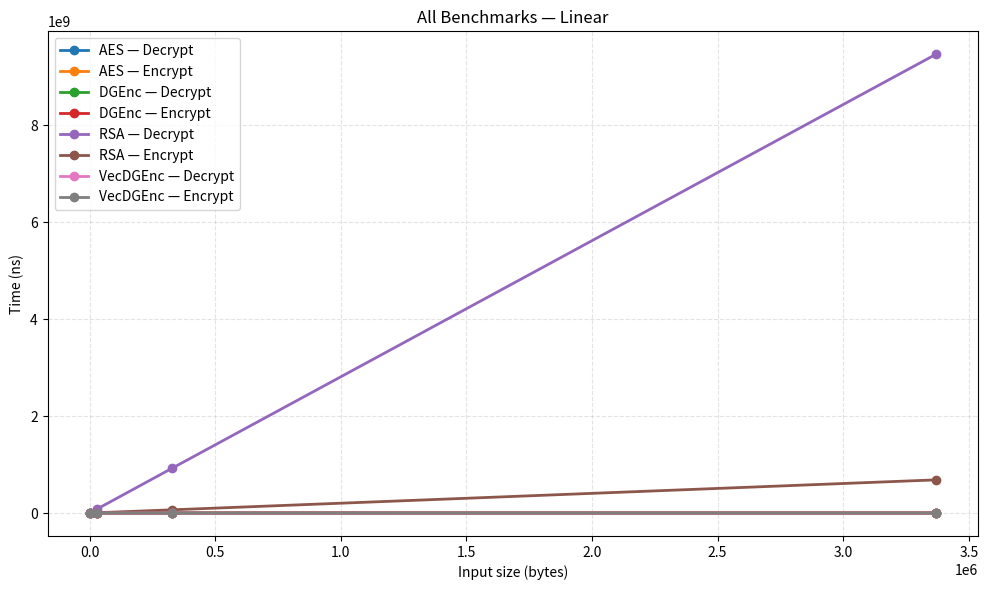
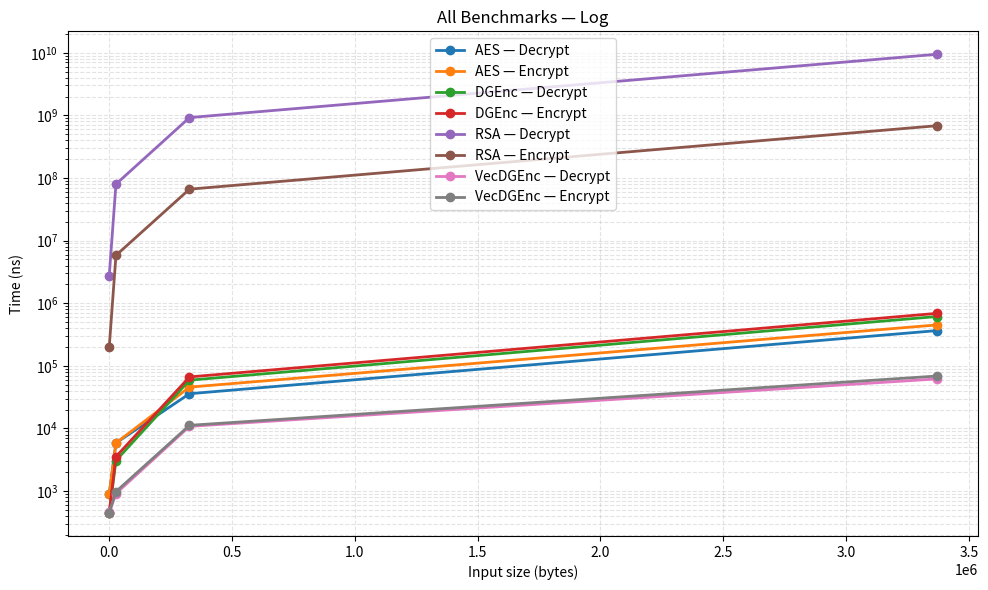
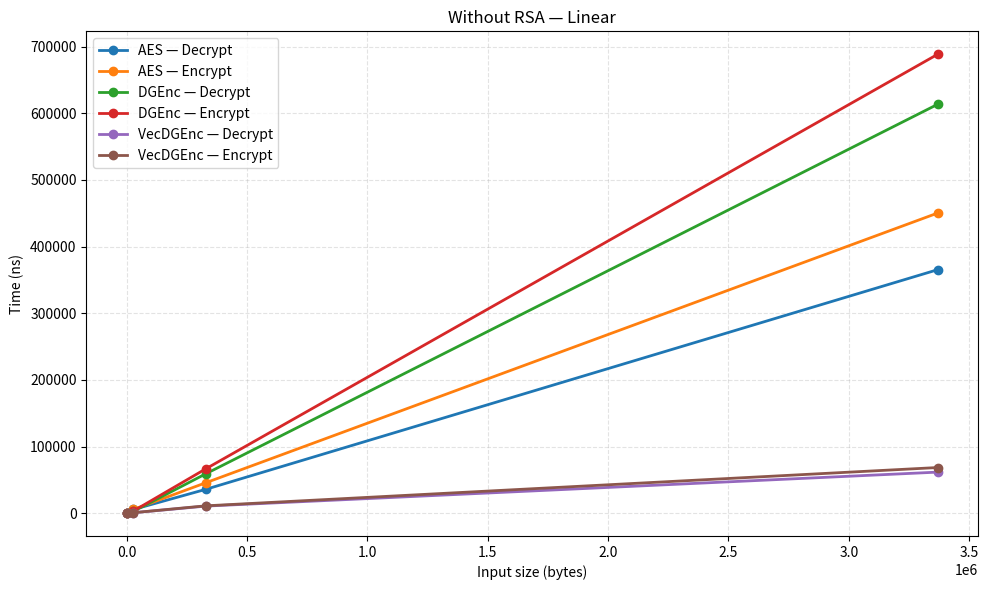
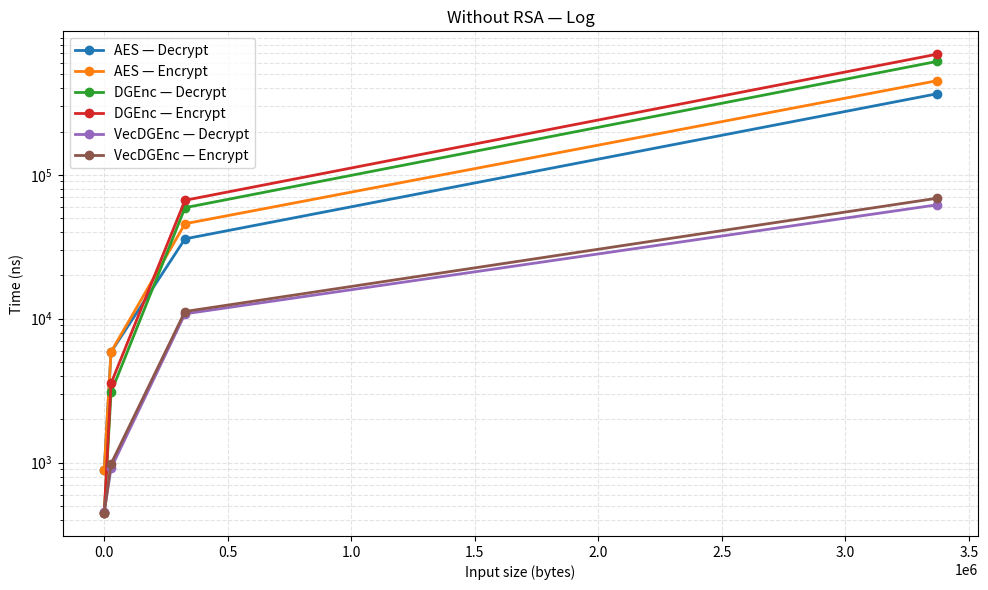
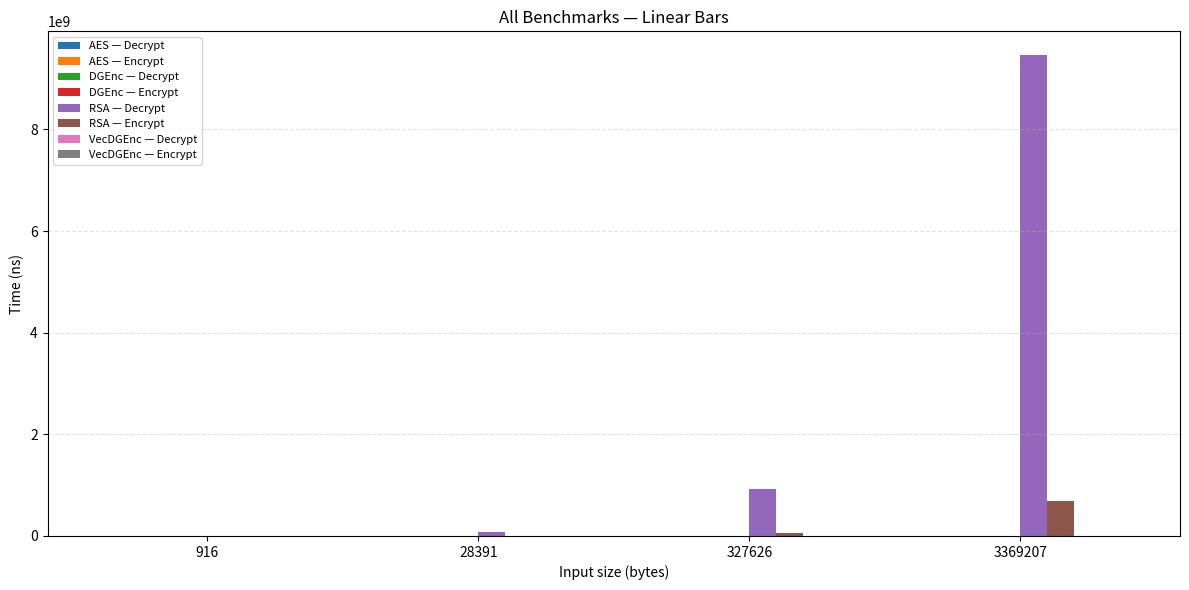
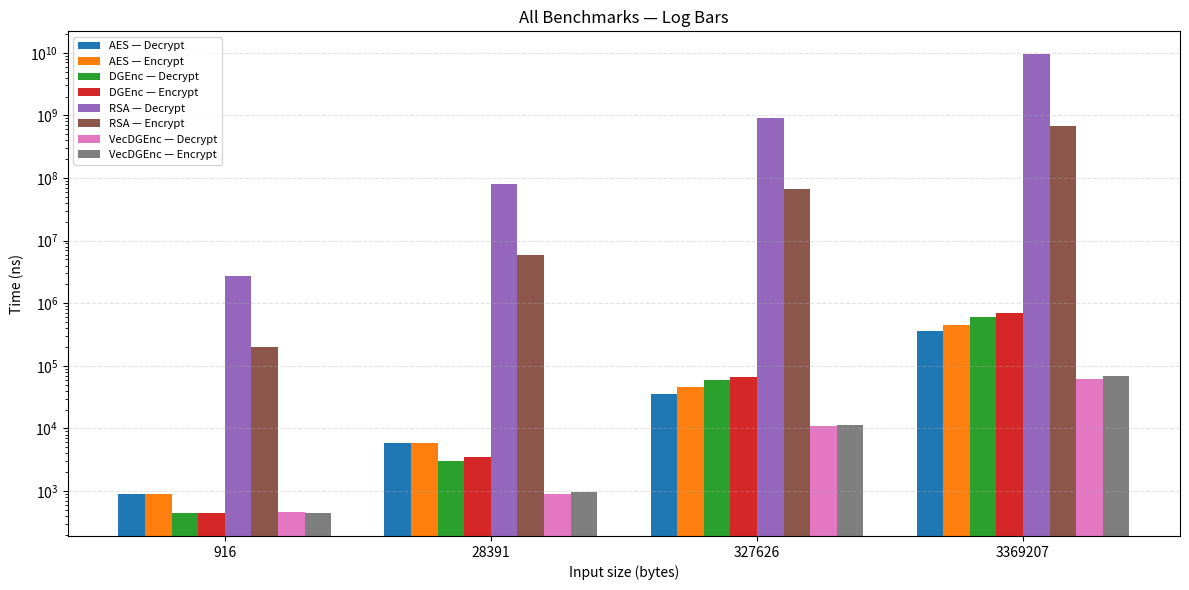
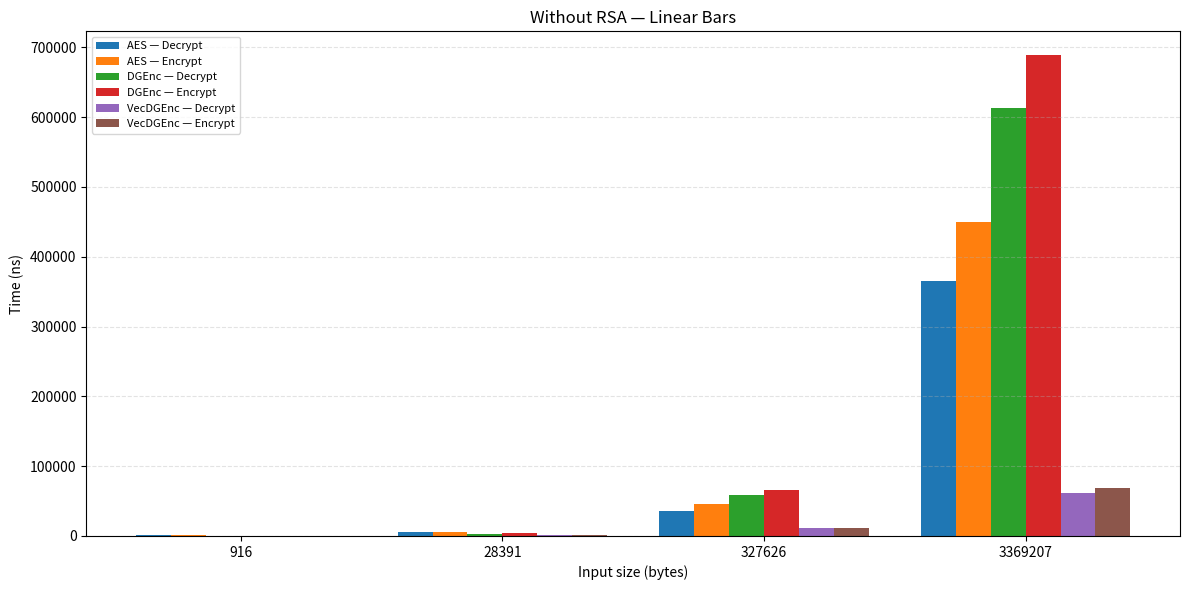
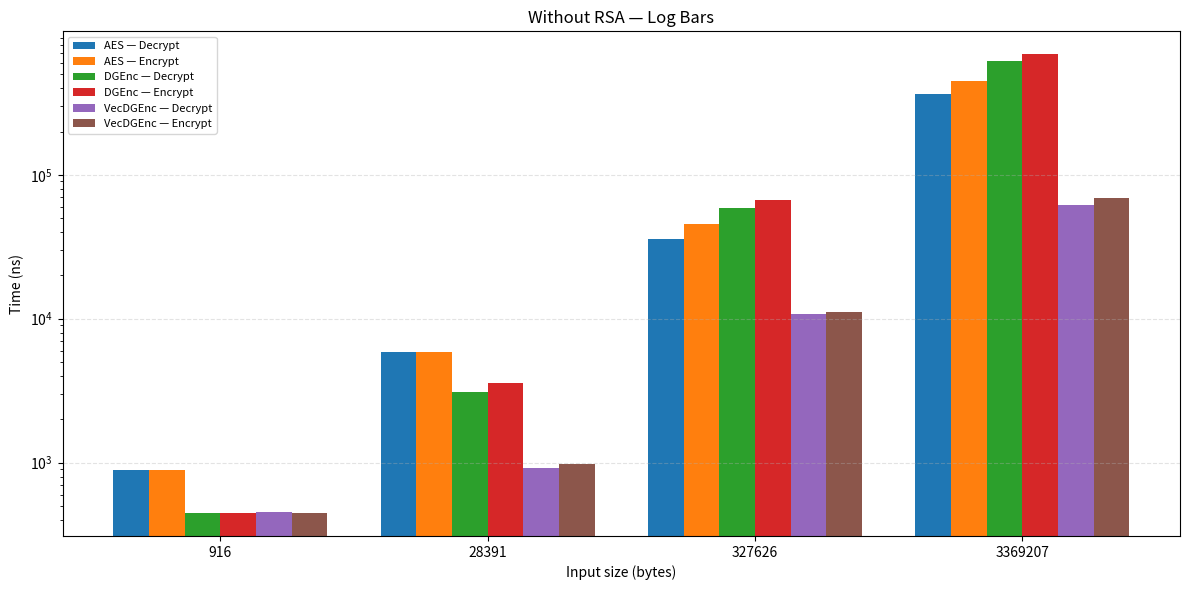
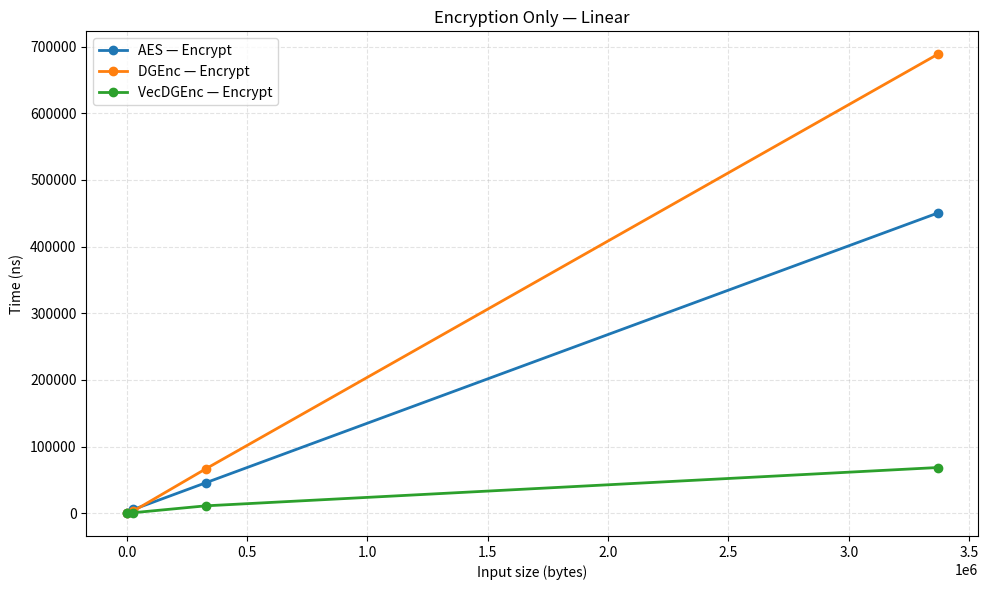
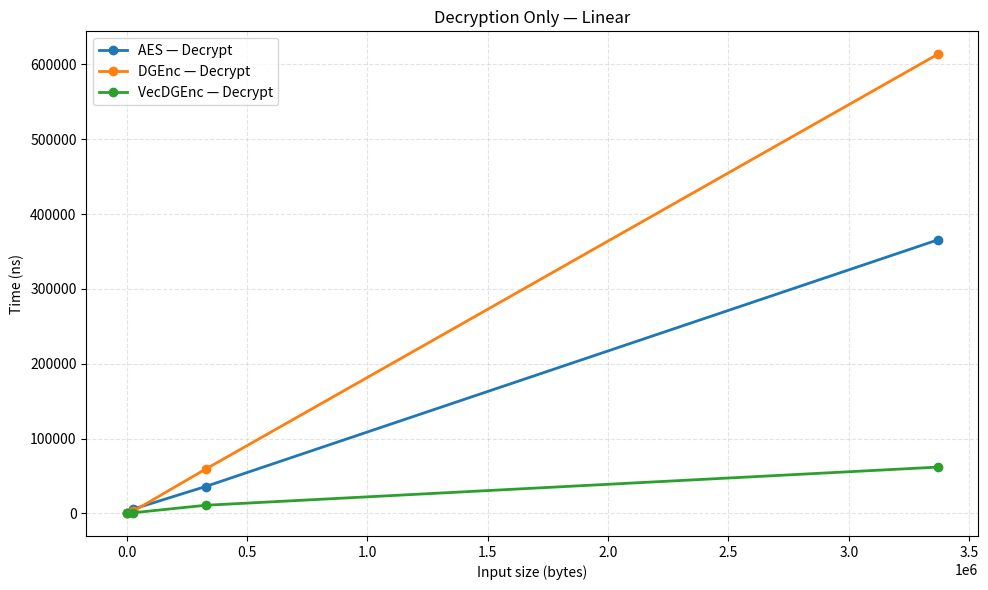
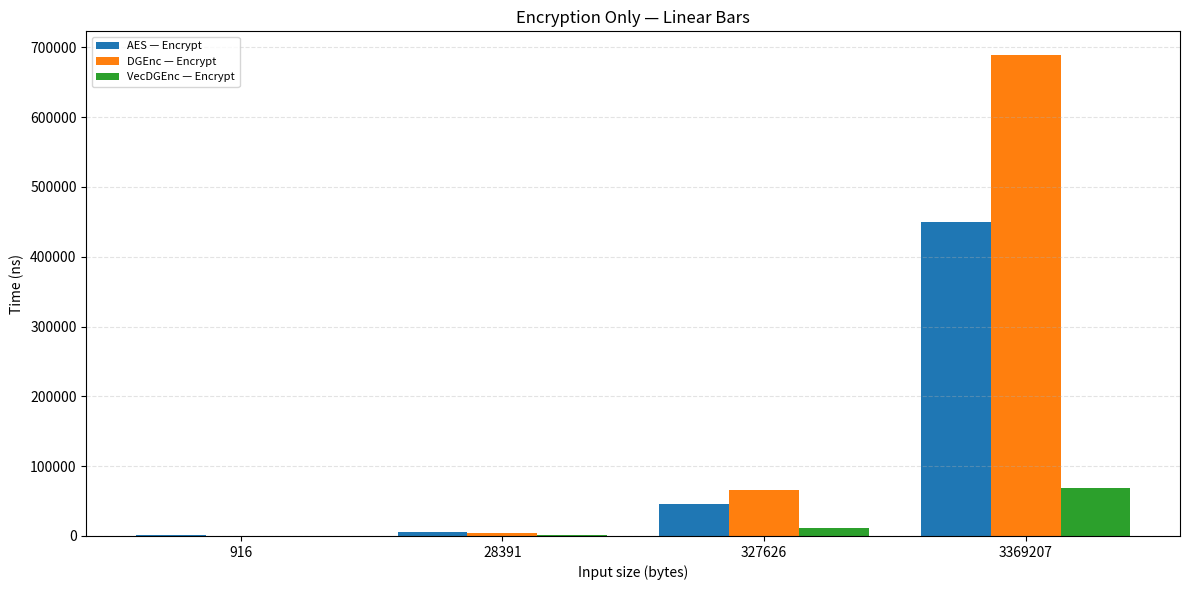
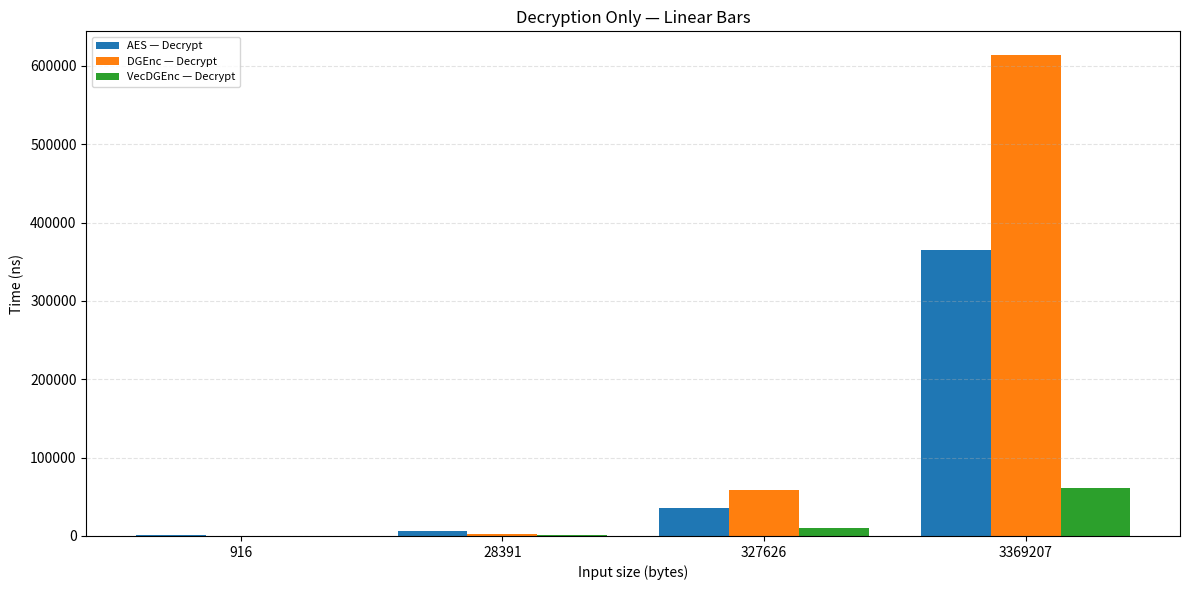

Write Python code to recreate these figures, in order.
from pathlib import Path
import matplotlib.pyplot as plt
import numpy as np

# ==========================================================
# HARDCODED BENCHMARK DATA
# (algorithm, operation, size_bytes, time_ns)
# ==========================================================

DATA = [
    ("AES", "Encrypt", 916,     895),
    ("AES", "Encrypt", 28391,   5876),
    ("AES", "Encrypt", 327626,  45712),
    ("AES", "Encrypt", 3369207, 450344),
    ("AES", "Decrypt", 916,     891),
    ("AES", "Decrypt", 28391,   5867),
    ("AES", "Decrypt", 327626,  35880),
    ("AES", "Decrypt", 3369207, 365389),

    ("DGEnc", "Encrypt", 916,     446),
    ("DGEnc", "Encrypt", 28391,   3550),
    ("DGEnc", "Encrypt", 327626,  66520),
    ("DGEnc", "Encrypt", 3369207, 688440),
    ("DGEnc", "Decrypt", 916,     447),
    ("DGEnc", "Decrypt", 28391,   3071),
    ("DGEnc", "Decrypt", 327626,  59083),
    ("DGEnc", "Decrypt", 3369207, 613439),

    ("VecDGEnc", "Encrypt", 916,     448),
    ("VecDGEnc", "Encrypt", 28391,   980),
    ("VecDGEnc", "Encrypt", 327626,  11219),
    ("VecDGEnc", "Encrypt", 3369207, 68695),
    ("VecDGEnc", "Decrypt", 916,     457),
    ("VecDGEnc", "Decrypt", 28391,   913),
    ("VecDGEnc", "Decrypt", 327626,  10810),
    ("VecDGEnc", "Decrypt", 3369207, 61813),

    ("RSA", "Encrypt", 916,     197309),
    ("RSA", "Encrypt", 28391,   5813585),
    ("RSA", "Encrypt", 327626,  66303299),
    ("RSA", "Encrypt", 3369207, 683737454),
    ("RSA", "Decrypt", 916,     2714377),
    ("RSA", "Decrypt", 28391,   79836274),
    ("RSA", "Decrypt", 327626,  922226105),
    ("RSA", "Decrypt", 3369207, 9458576338),
]

# ==========================================================
# OUTPUT
# ==========================================================

OUT = Path("plots")
OUT.mkdir(exist_ok=True)

# ==========================================================
# Helpers
# ==========================================================

def filter_data(data, operations=None):
    if operations is None:
        return data
    return [r for r in data if r[1] in operations]


def line_plot(data, title, filename, log=False):
    plt.figure(figsize=(10, 6))

    groups = {}
    for alg, op, size, t in data:
        groups.setdefault((alg, op), []).append((size, t))

    for (alg, op), values in sorted(groups.items()):
        values.sort()
        x = [v[0] for v in values]
        y = [v[1] for v in values]
        plt.plot(x, y, marker="o", linewidth=2, label=f"{alg} — {op}")

    plt.title(title)
    plt.xlabel("Input size (bytes)")
    plt.ylabel("Time (ns)")
    plt.grid(True, which="both", linestyle="--", alpha=0.35)

    if log:
        plt.yscale("log")

    plt.legend()
    plt.tight_layout()
    plt.savefig(OUT / filename, dpi=220)
    plt.close()


def bar_plot(data, title, filename, log=False):
    # Unique sizes (x-axis)
    sizes = sorted(set(size for _, _, size, _ in data))

    # Unique algorithm/operation pairs
    series = sorted(set((alg, op) for alg, op, _, _ in data))

    width = 0.8 / len(series)
    x = np.arange(len(sizes))

    plt.figure(figsize=(12, 6))

    for idx, (alg, op) in enumerate(series):
        vals = []
        for size in sizes:
            match = next(
                (t for a, o, s, t in data if a == alg and o == op and s == size),
                np.nan,
            )
            vals.append(match)

        plt.bar(
            x + idx * width,
            vals,
            width=width,
            label=f"{alg} — {op}",
        )

    plt.xticks(x + width * (len(series) - 1) / 2, sizes)
    plt.xlabel("Input size (bytes)")
    plt.ylabel("Time (ns)")
    plt.title(title)
    plt.grid(axis="y", linestyle="--", alpha=0.35)

    if log:
        plt.yscale("log")

    plt.legend(fontsize=8)
    plt.tight_layout()
    plt.savefig(OUT / filename, dpi=220)
    plt.close()


# ==========================================================
# DATASETS
# ==========================================================

NO_RSA = [r for r in DATA if "RSA" not in r[0]]

# ==========================================================
# LINE CHARTS
# ==========================================================

line_plot(DATA, "All Benchmarks — Linear", "line_all_linear.png")
line_plot(DATA, "All Benchmarks — Log", "line_all_log.png", log=True)

line_plot(NO_RSA, "Without RSA — Linear", "line_no_rsa_linear.png")
line_plot(NO_RSA, "Without RSA — Log", "line_no_rsa_log.png", log=True)

# ==========================================================
# BAR CHARTS
# ==========================================================

bar_plot(DATA, "All Benchmarks — Linear Bars", "bar_all_linear.png")
bar_plot(DATA, "All Benchmarks — Log Bars", "bar_all_log.png", log=True)

bar_plot(NO_RSA, "Without RSA — Linear Bars", "bar_no_rsa_linear.png")
bar_plot(NO_RSA, "Without RSA — Log Bars", "bar_no_rsa_log.png", log=True)

# ==========================================================
# ENCRYPT / DECRYPT ONLY (WITHOUT RSA)
# ==========================================================

line_plot(filter_data(NO_RSA, {"Encrypt"}),
          "Encryption Only — Linear",
          "line_encrypt_linear.png")

line_plot(filter_data(NO_RSA, {"Decrypt"}),
          "Decryption Only — Linear",
          "line_decrypt_linear.png")

bar_plot(filter_data(NO_RSA, {"Encrypt"}),
         "Encryption Only — Linear Bars",
         "bar_encrypt_linear.png")

bar_plot(filter_data(NO_RSA, {"Decrypt"}),
         "Decryption Only — Linear Bars",
         "bar_decrypt_linear.png")

print(f"Saved {len(list(OUT.glob('*.png')))} plots to {OUT.resolve()}")
